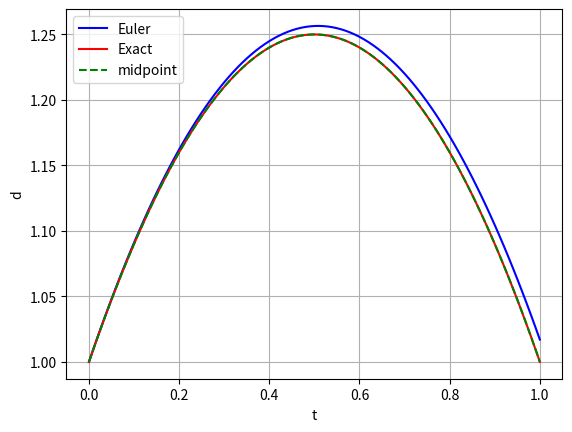
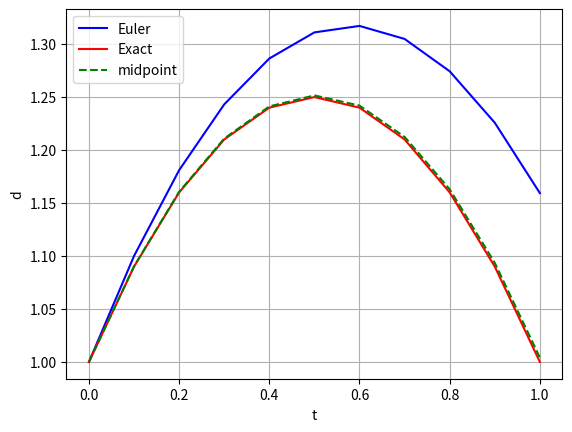
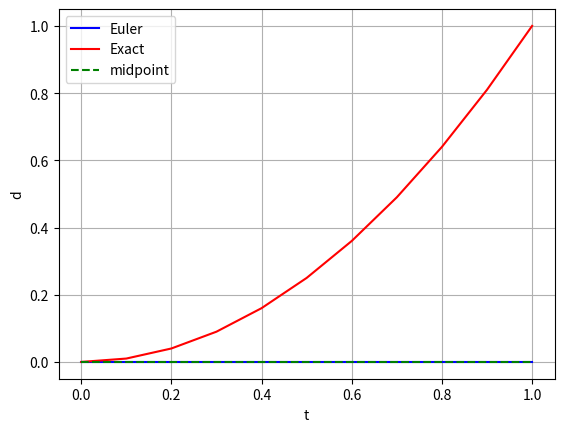
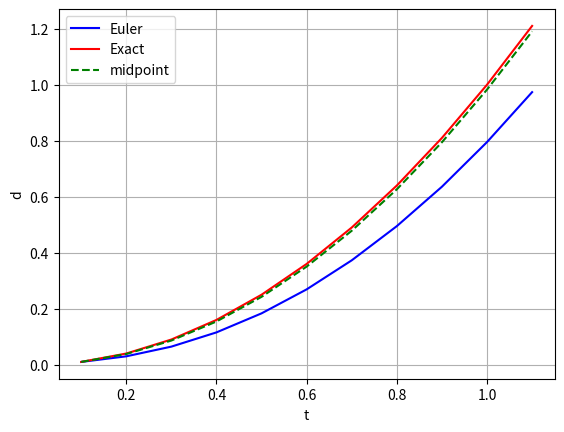

Python code for these plots, in order:
import numpy as np

def midpoint_method(t0, d0, dt, n):
    d = np.zeros(n+1)
    d[0] = d0

    t = np.zeros(n+1)
    for i in range(n+1):
        t[i] = t0 + i*dt
    
    for i in range(1, n+1):
        d_half = d[i-1] + 0.5 * dt * f(t[i-1], d[i-1])
        d[i] = d[i-1] + dt * f((t[i-1]+t[i])/2.0, d_half)
                                       
    return t, d

def Euler_method(t0, d0, dt, n):
    d = np.zeros(n+1)
    d[0] = d0

    t = np.zeros(n+1)
    for i in range(n+1):
        t[i] = t0 + i*dt
    
    for i in range(1, n+1):          
        d[i] = d[i-1] + dt * f(t[i-1], d[i-1])
                                       
    return t, d

def f(t, d):
    return t*t - 3.0*t + d

def d_exact(t):
    return -t*t + t + 1.0

t0 = float(0.0)
d0 = float(1.0)
dt = float(0.01)
n = int(100)

t_Euler, d_Euler = Euler_method(t0, d0, dt, n)
t_midpoint, d_midpoint = midpoint_method(t0, d0, dt, n)

de = np.zeros(n+1)
for i in range(n+1):
    de[i] = d_exact(t_Euler[i])
    

import matplotlib.pyplot as plt
fig = plt.figure()
plt.plot(t_Euler, d_Euler, "-b", label="Euler")
plt.plot(t_Euler, de, "-r", label="Exact")
plt.plot(t_midpoint, d_midpoint, "--g", label="midpoint")
plt.legend(loc="upper left")
plt.xlabel("t")
plt.ylabel("d")
plt.grid()
plt.show()


def f(t, d):
    return t*t - 3.0*t + d

def d_exact(t):
    return -t*t + t + 1.0

t0 = float(0.0)
d0 = float(1.0)
dt = float(0.1)
n = int(10)

t, d_Euler = Euler_method(t0, d0, dt, n)
t, d_midpoint = midpoint_method(t0, d0, dt, n)

de = np.zeros(n+1)
for i in range(n+1):
    de[i] = d_exact(t[i])
    

import matplotlib.pyplot as plt
fig = plt.figure()
plt.plot(t, d_Euler, "-b", label="Euler")
plt.plot(t, de, "-r", label="Exact")
plt.plot(t, d_midpoint, "--g", label="midpoint")
plt.legend(loc="upper left")
plt.xlabel("t")
plt.ylabel("d")
plt.grid()
plt.show()

def f(t, d):
    return 2.0*d**0.5

def d_exact(t):
    return t**2.0


# starting at the proper initial condition
t0 = float(0.)
d0 = float(0.0)
dt = float(0.1)
n = int(10)

t, d_Euler = Euler_method(t0, d0, dt, n)
t, d_midpoint = midpoint_method(t0, d0, dt, n)

de = np.zeros(n+1)
for i in range(n+1):
    de[i] = d_exact(t[i])

import matplotlib.pyplot as plt
fig = plt.figure()
plt.plot(t, d_Euler, "-b", label="Euler")
plt.plot(t, de, "-r", label="Exact")
plt.plot(t, d_midpoint, "--g", label="midpoint")
plt.legend(loc="upper left")
plt.xlabel("t")
plt.ylabel("d")
plt.grid()
plt.show()

# starting at a tweaked intial condition
t0 = float(0.1)
d0 = float(0.01)
dt = float(0.1)
n = int(10)

t, d_Euler = Euler_method(t0, d0, dt, n)
t, d_midpoint = midpoint_method(t0, d0, dt, n)

de = np.zeros(n+1)
for i in range(n+1):
    de[i] = d_exact(t[i])

import matplotlib.pyplot as plt
fig = plt.figure()
plt.plot(t, d_Euler, "-b", label="Euler")
plt.plot(t, de, "-r", label="Exact")
plt.plot(t, d_midpoint, "--g", label="midpoint")
plt.legend(loc="upper left")
plt.xlabel("t")
plt.ylabel("d")
plt.grid()
plt.show()